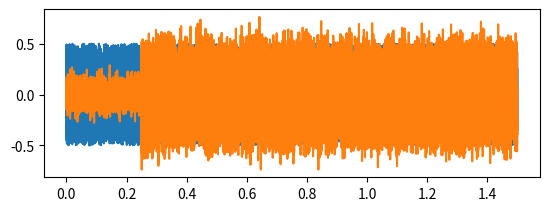

Here is the Python script that generated this plot:
import matplotlib.pyplot as plt
import numpy as np
import scipy.signal as sp
from numpy import random as rd


def main():
    Fs = 8000  # sampling frequency
    Ts = 1 / Fs  # Sampling Period
    N = 1.5 * Fs  # Define a time of 1.5 second
    t = np.arange(0, N) * Ts

    if True:
        X = rd.rand(int(N)) - 0.5
    else:
        X = np.cos(2 * np.pi * 100 * t)

    dalayInSamples = 2000
    timeDelay = dalayInSamples * Ts
    zero = np.zeros(dalayInSamples)
    auxX = X[0 : len(X) - dalayInSamples]
    y = np.concatenate((zero, auxX))
    SNRdb = 10
    signalPower = np.mean(X**2)
    noisePower = signalPower / (10 ** (SNRdb / 10))
    noise = np.sqrt(noisePower) * rd.randn(np.size(y))
    y = y + noise
    plt.figure()
    plt.subplot(211)
    plt.plot(t, X)
    plt.plot(t, y)
    plt.show()

    c = sp.correlate(X, y, "full")
    lags = sp.correlation_lags(len(X), len(y), "full")

    index_max = max(range(len(c)), key=np.abs(c).__getitem__)
    L = lags[index_max]
    estimated_time_delay = L * Ts


if __name__ == "__main__":
    main()
